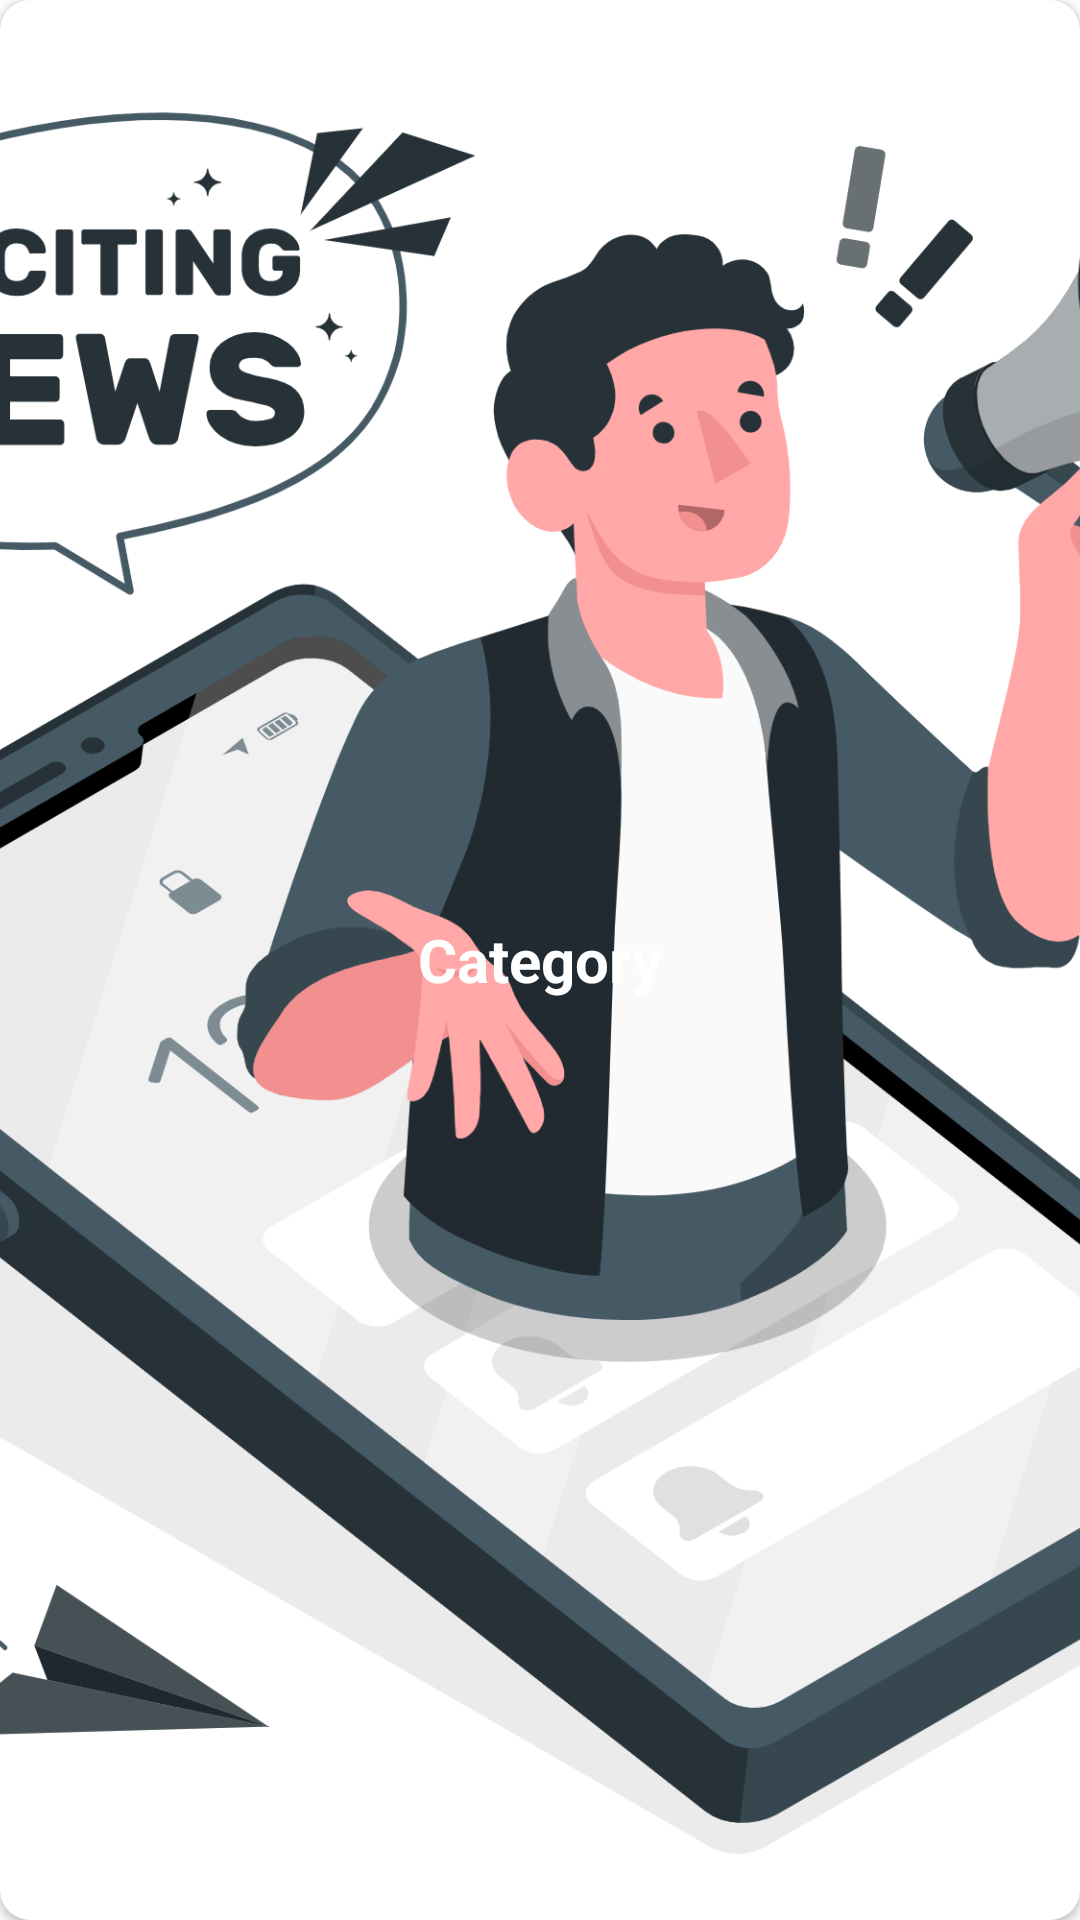

Produce the Android XML layout that renders to this screen, including the resource entries it uses.
<!-- AndroidManifest.xml: application theme Theme.NewsApp -->
<!-- res/layout/category_lyt.xml -->
<?xml version="1.0" encoding="utf-8"?>
<androidx.cardview.widget.CardView xmlns:android="http://schemas.android.com/apk/res/android"
    xmlns:app="http://schemas.android.com/apk/res-auto"
    android:layout_width="140dp"
    android:layout_height="80dp"
    android:layout_margin="6dp"
    android:elevation="8dp"
    app:cardCornerRadius="10dp">


    <ImageView
        android:id="@+id/cateImg"
        android:layout_width="match_parent"
        android:layout_height="match_parent"
        android:scaleType="centerCrop"
        android:src="@drawable/news" />

    <TextView
        android:id="@+id/cateTitle"
        android:layout_width="wrap_content"
        android:layout_height="wrap_content"
        android:layout_gravity="center"
        android:padding="5dp"
        android:text="Category"
        android:textColor="@color/white"
        android:textSize="20sp"
        android:textStyle="bold" />


</androidx.cardview.widget.CardView>
<!-- resources referenced by this layout -->
<resources>
  <color name="white">#FFFFFFFF</color>
  <!-- drawable news: png bitmap (drawable, 480286 bytes) -->
  <style name="Theme.NewsApp" parent="Theme.MaterialComponents.DayNight.NoActionBar">
          
          <item name="colorPrimary">@color/purple_500</item>
          <item name="colorPrimaryVariant">@color/purple_700</item>
          <item name="colorOnPrimary">@color/white</item>
          
          <item name="colorSecondary">@color/teal_200</item>
          <item name="colorSecondaryVariant">@color/teal_700</item>
          <item name="colorOnSecondary">@color/black</item>
          
          <item name="android:statusBarColor">?attr/colorPrimaryVariant</item>
          
      </style>
  <color name="purple_500">#FF6200EE</color>
  <color name="purple_700">#FF3700B3</color>
  <color name="teal_200">#FF03DAC5</color>
  <color name="teal_700">#FF018786</color>
  <color name="black">#FF000000</color>
</resources>
